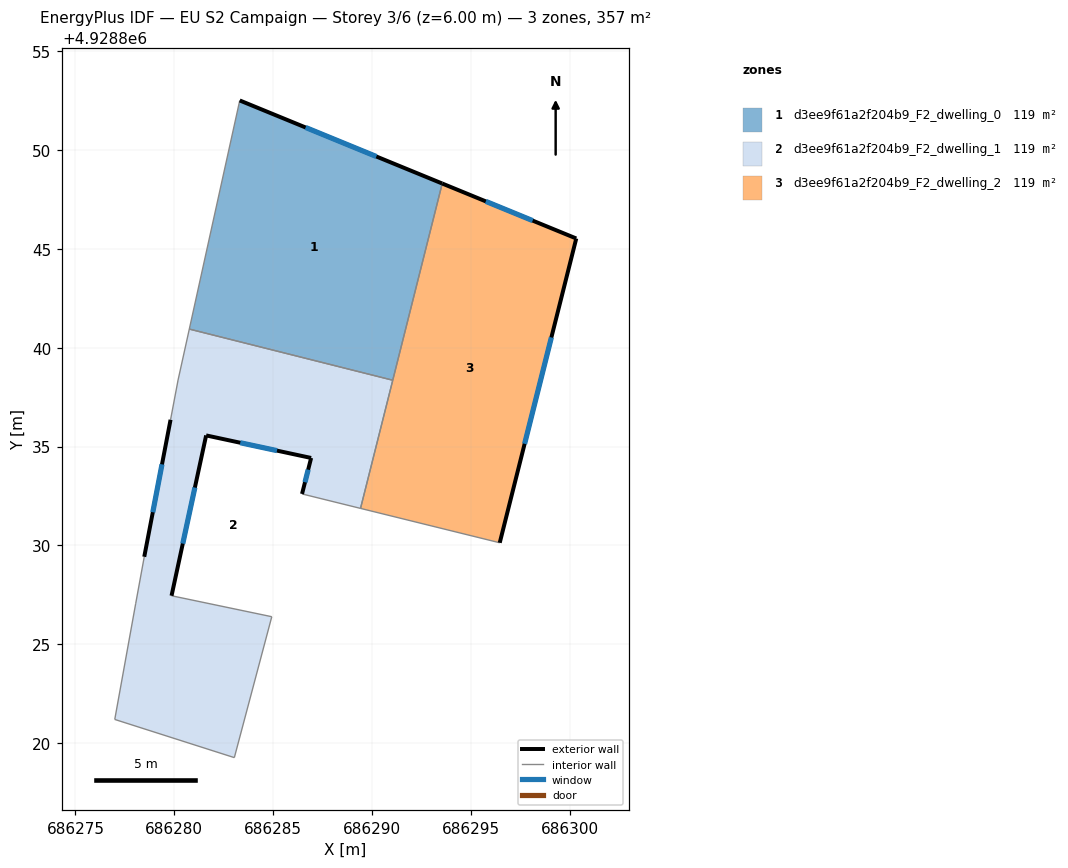
=== STOREY PLAN SPEC (per zone: floor XY polygon, exterior-wall plan segments, windows/doors) ===
zone 1: d3ee9f61a2f204b9_F2_dwelling_0  (119.0 m²)
  floor: (686291.05, 4928838.36) (686293.55, 4928848.31) (686283.31, 4928852.51) (686280.76, 4928840.95)
  exterior wall: (686283.31, 4928852.51) – (686293.55, 4928848.31)  [11.1 m]
    window: (686286.64, 4928851.14) – (686290.22, 4928849.67)  [4.1 m²]
  interior walls: 3
zone 2: d3ee9f61a2f204b9_F2_dwelling_1  (119.0 m²)
  floor: (686283.03, 4928819.27) (686284.93, 4928826.40) (686279.86, 4928827.46) (686281.61, 4928835.57) (686286.92, 4928834.43) (686286.46, 4928832.61) (686289.42, 4928831.88) (686291.05, 4928838.36) (686280.76, 4928840.95) (686280.19, 4928838.37) (686279.81, 4928836.36) (686278.48, 4928829.43) (686278.05, 4928827.08) (686276.99, 4928821.20)
  exterior wall: (686278.48, 4928829.43) – (686279.81, 4928836.36)  [7.1 m]
    window: (686278.91, 4928831.68) – (686279.38, 4928834.10)  [2.6 m²]
  exterior wall: (686286.46, 4928832.61) – (686286.92, 4928834.43)  [1.9 m]
    window: (686286.61, 4928833.20) – (686286.77, 4928833.84)  [0.7 m²]
  exterior wall: (686286.92, 4928834.43) – (686281.61, 4928835.57)  [5.4 m]
    window: (686285.19, 4928834.80) – (686283.34, 4928835.20)  [2.0 m²]
  exterior wall: (686281.61, 4928835.57) – (686279.86, 4928827.46)  [8.3 m]
    window: (686281.04, 4928832.93) – (686280.43, 4928830.10)  [3.0 m²]
  interior walls: 10
zone 3: d3ee9f61a2f204b9_F2_dwelling_2  (119.0 m²)
  floor: (686296.46, 4928830.14) (686300.33, 4928845.53) (686293.55, 4928848.31) (686289.42, 4928831.88)
  exterior wall: (686293.55, 4928848.31) – (686300.33, 4928845.53)  [7.3 m]
    window: (686295.75, 4928847.40) – (686298.12, 4928846.43)  [2.7 m²]
  exterior wall: (686300.33, 4928845.53) – (686296.46, 4928830.14)  [15.9 m]
    window: (686299.07, 4928840.52) – (686297.72, 4928835.14)  [5.8 m²]
  interior walls: 3

=== DERIVED (storey summary) ===
Building: EU S2 Campaign
Storey: 3 of 6  (floor level z = 6.00 m)
Storey gross floor area: 356.9 m²
Zones on this storey: 3
  - d3ee9f61a2f204b9_F2_dwelling_0: floor 119.0 m²; exterior wall 11.1 m (33.2 m²); 1 window(s) 4.1 m²; WWR 12.2%
  - d3ee9f61a2f204b9_F2_dwelling_1: floor 119.0 m²; exterior wall 22.7 m (68.0 m²); 4 window(s) 8.3 m²; WWR 12.2%
  - d3ee9f61a2f204b9_F2_dwelling_2: floor 119.0 m²; exterior wall 23.2 m (69.6 m²); 2 window(s) 8.5 m²; WWR 12.2%
Zone adjacency (shared interzone walls):
  - d3ee9f61a2f204b9_F2_dwelling_0 ↔ d3ee9f61a2f204b9_F2_dwelling_1
  - d3ee9f61a2f204b9_F2_dwelling_0 ↔ d3ee9f61a2f204b9_F2_dwelling_2
  - d3ee9f61a2f204b9_F2_dwelling_1 ↔ d3ee9f61a2f204b9_F2_dwelling_2